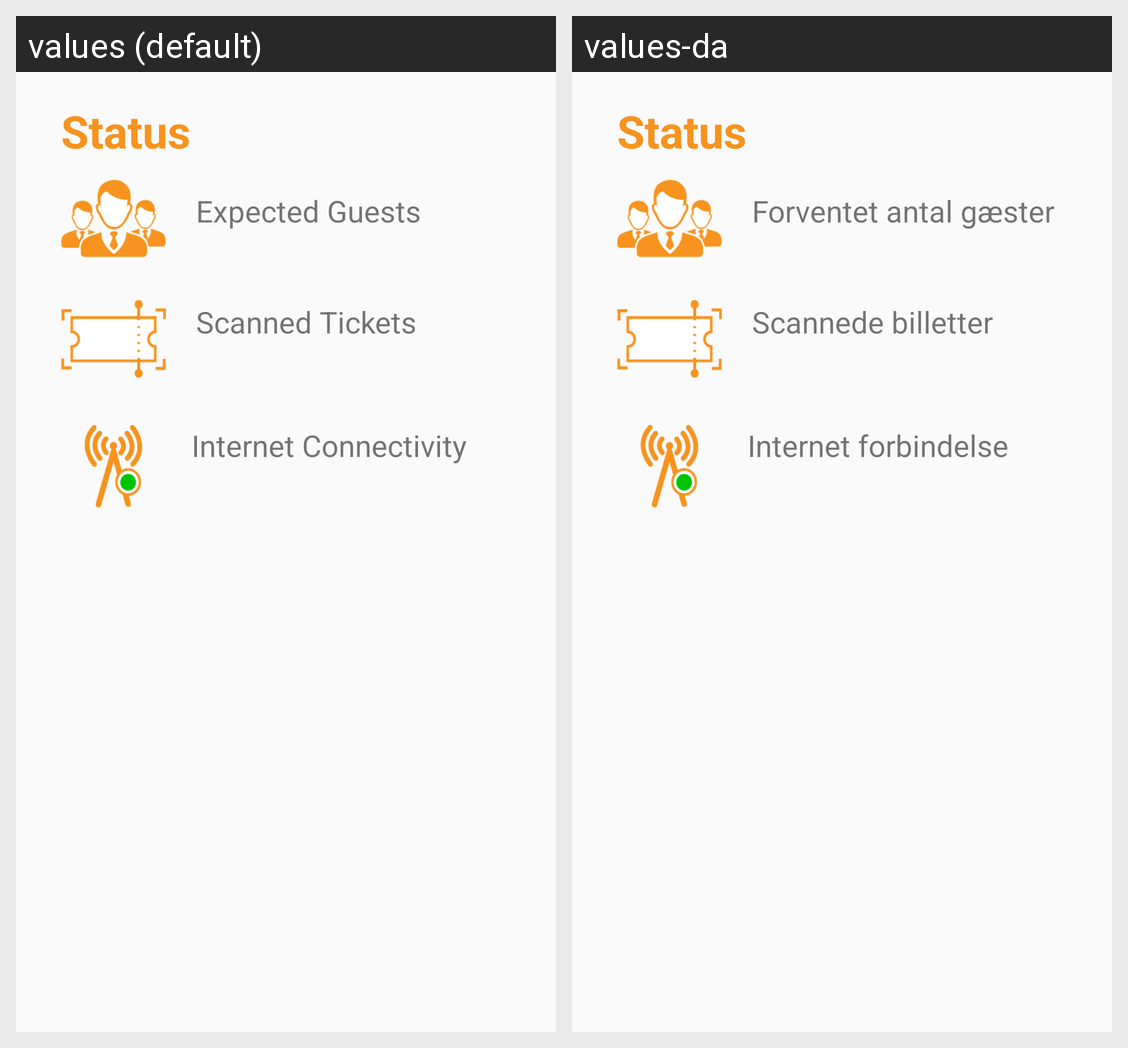

Here is an Android app screen in its default locale and in the app's own translations. Write out the translated-string differences for the strings that appear on this screen.
Android screen res/layout/fragment_status_.xml rendered under 2 locales, left to right: values (default), values-da. Device: Nexus 5 (rendered at 1080×1920; each locale shown at half size, 540×960, under a caption strip naming it); theme AppTheme.
Strings drawn on this screen, with the default value and each locale's value (text and hints the layout hard-codes, and strings that could not be matched under every locale, appear in the picture but are not listed):

internet_connectivity
  values: Internet Connectivity
  values-da: Internet forbindelse

expected_guests
  values: Expected Guests
  values-da: Forventet antal gæster

scanned_tickets
  values: Scanned Tickets
  values-da: Scannede billetter

statuss
  values: Status
  values-da: Status
